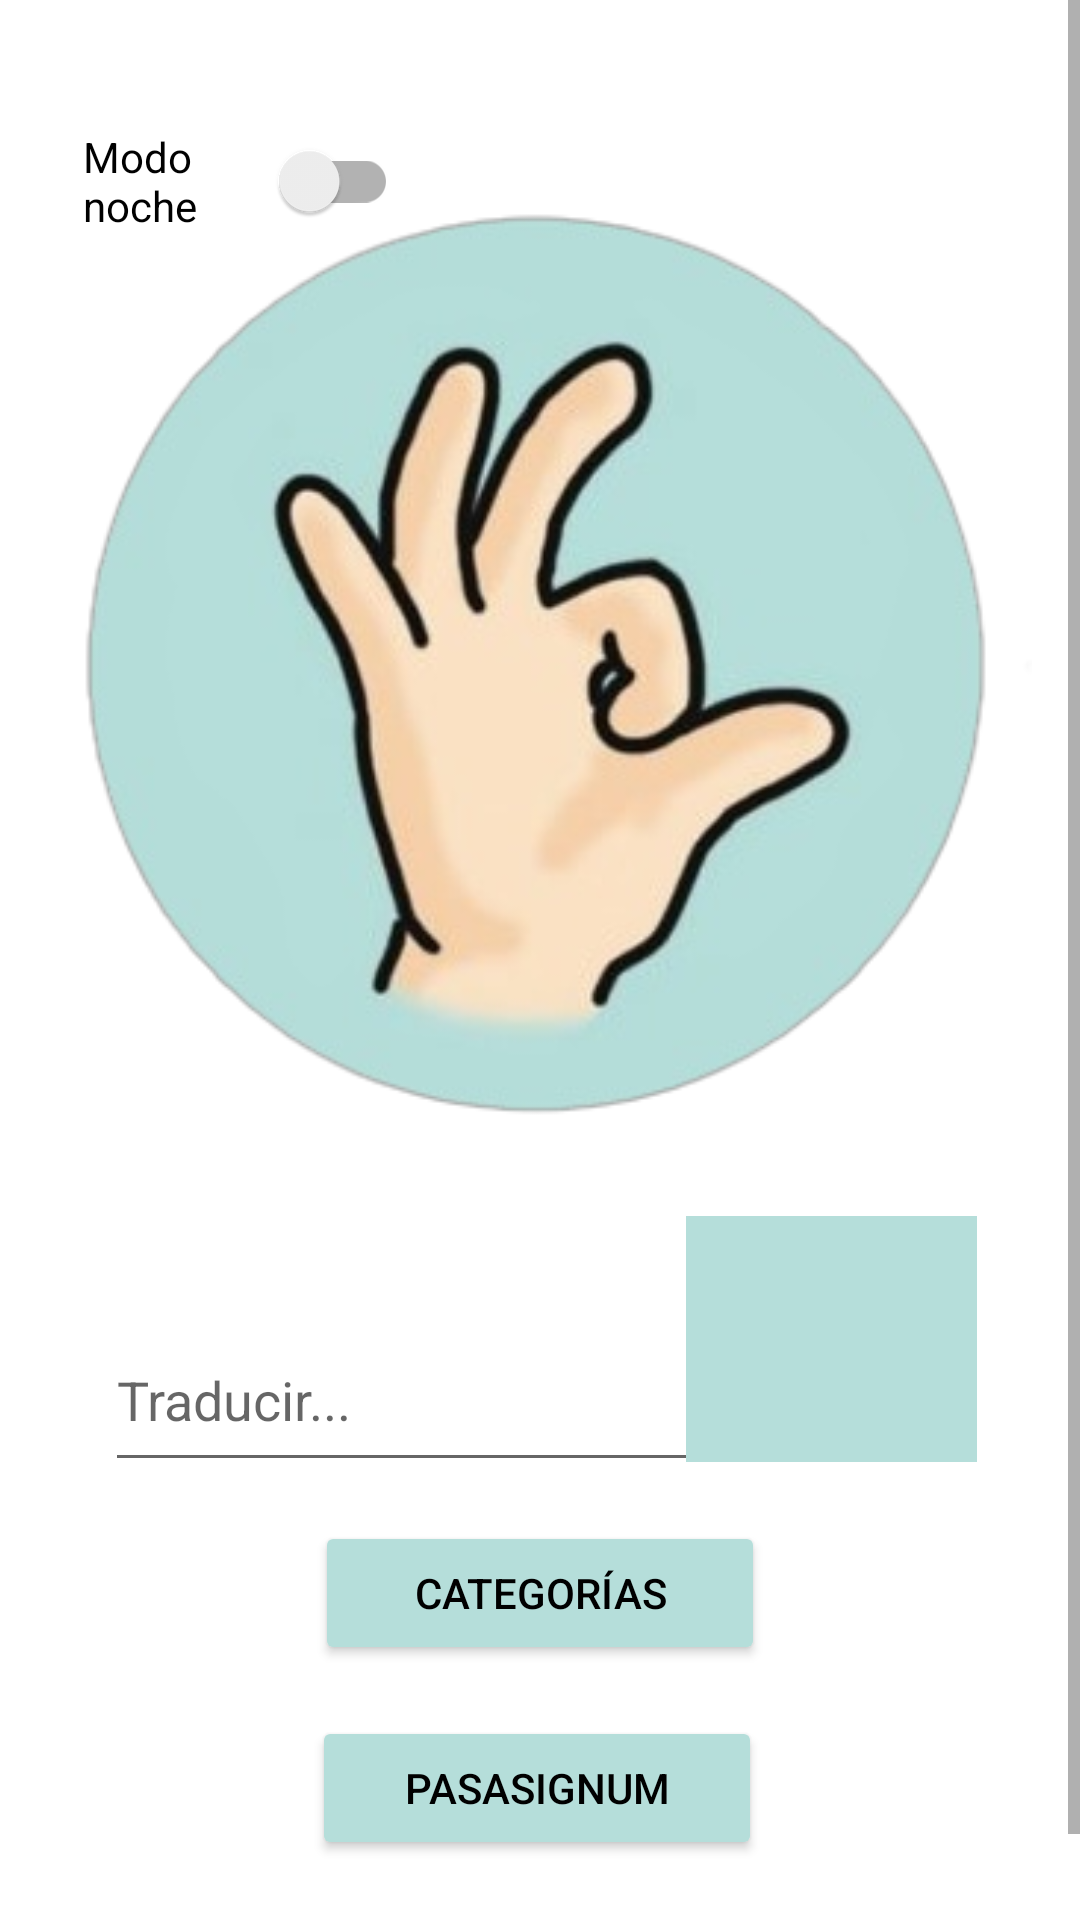

Here is an Android app screen rendered from its layout file. Give the layout XML and the strings, colors and styles it references.
<!-- AndroidManifest.xml: application theme Theme.Signum -->
<!-- res/layout/activity_main.xml -->
<?xml version="1.0" encoding="utf-8"?>
<ScrollView xmlns:android="http://schemas.android.com/apk/res/android"
    xmlns:app="http://schemas.android.com/apk/res-auto"
    xmlns:tools="http://schemas.android.com/tools"
    android:id="@+id/scrollView"
    android:layout_width="match_parent"
    android:layout_height="match_parent">

    <androidx.constraintlayout.widget.ConstraintLayout
        android:layout_width="match_parent"
        android:layout_height="729dp"
        android:fillViewport="true"
        android:padding="16dp"
        app:layout_constraintBottom_toBottomOf="parent"
        app:layout_constraintHorizontal_bias="0.5"
        app:layout_constraintTop_toTopOf="parent"
        tools:context=".MainActivity"
        tools:layout_editor_absoluteY="1dp">


        <androidx.appcompat.widget.SwitchCompat
            android:id="@+id/modoNoche"
            android:layout_width="105dp"
            android:layout_height="39dp"
            android:text="@string/noche"
            app:layout_constraintBottom_toBottomOf="parent"
            app:layout_constraintEnd_toEndOf="parent"
            app:layout_constraintHorizontal_bias="0.052"
            app:layout_constraintStart_toStartOf="parent"
            app:layout_constraintTop_toTopOf="parent"
            app:layout_constraintVertical_bias="0.042" />

        <AutoCompleteTextView
            android:id="@+id/auto"
            android:layout_width="236dp"
            android:layout_height="58dp"
            android:layout_alignParentTop="true"
            android:layout_centerHorizontal="true"
            android:layout_marginBottom="160dp"
            android:ems="10"
            android:hint="@string/translate"
            app:layout_constraintBottom_toBottomOf="parent"
            app:layout_constraintEnd_toEndOf="parent"
            app:layout_constraintHorizontal_bias="0.205"
            app:layout_constraintStart_toStartOf="parent" />

        <ImageButton
            android:id="@+id/translateButton"
            android:layout_width="97dp"
            android:layout_height="82dp"
            android:layout_weight="1"
            android:adjustViewBounds="true"
            android:background="@color/button1"
            android:onClick="sendText"
            android:scaleType="fitCenter"
            android:src="@drawable/search"
            app:layout_constraintBottom_toBottomOf="parent"
            app:layout_constraintEnd_toEndOf="parent"
            app:layout_constraintHorizontal_bias="0.92"
            app:layout_constraintStart_toStartOf="parent"
            app:layout_constraintTop_toTopOf="parent"
            app:layout_constraintVertical_bias="0.7" />

        <ImageView
            android:id="@+id/imageView"
            android:layout_width="wrap_content"
            android:layout_height="wrap_content"
            android:layout_marginTop="40dp"
            android:layout_marginBottom="270dp"
            app:layout_constraintBottom_toBottomOf="parent"
            app:layout_constraintEnd_toEndOf="parent"
            app:layout_constraintHorizontal_bias="0.493"
            app:layout_constraintStart_toStartOf="parent"
            app:layout_constraintTop_toTopOf="parent"
            app:layout_constraintVertical_bias="0.0"
            app:srcCompat="@drawable/signum" />

        <Button
            android:id="@+id/buttonMinijuegos"
            android:layout_width="150dp"
            android:layout_height="wrap_content"
            android:layout_marginTop="4dp"
            android:backgroundTint="@color/button1"
            android:onClick="minijuegos"
            android:text="@string/button_minijuegos"
            android:textColor="@color/black"
            app:layout_constraintBottom_toBottomOf="parent"
            app:layout_constraintEnd_toEndOf="parent"
            app:layout_constraintStart_toStartOf="parent"
            app:layout_constraintTop_toTopOf="parent"
            app:layout_constraintVertical_bias="0.831" />

        <Button
            android:id="@+id/buttonOpciones"
            android:layout_width="150dp"
            android:layout_height="wrap_content"
            android:layout_marginTop="16dp"
            android:layout_marginEnd="8dp"
            android:backgroundTint="@color/button1"
            android:onClick="opciones"
            android:text="@string/button_opciones"
            android:textColor="@color/black"
            app:layout_constraintBottom_toBottomOf="parent"
            app:layout_constraintEnd_toEndOf="parent"
            app:layout_constraintHorizontal_bias="0.517"
            app:layout_constraintStart_toStartOf="parent"
            app:layout_constraintTop_toTopOf="parent"
            app:layout_constraintVertical_bias="0.941" />

    </androidx.constraintlayout.widget.ConstraintLayout>

    </ScrollView>
<!-- resources referenced by this layout -->
<resources>
  <color name="black">#FF000000</color>
  <color name="button1">#FFB5DEDA</color>
  <!-- drawable signum: png bitmap (drawable, 80648 bytes) -->
  <string name="button_minijuegos">Categorías</string>
  <string name="button_opciones">PasaSignum</string>
  <string name="noche">Modo noche</string>
  <string name="translate">Traducir...</string>
  <style name="Theme.Signum" parent="Theme.MaterialComponents.DayNight.DarkActionBar">
          
          <item name="colorPrimary">@color/button1</item>
          <item name="colorPrimaryVariant">@color/button1</item>
          <item name="colorOnPrimary">@color/background1</item>
          
          <item name="colorSecondary">@color/teal_200</item>
          <item name="colorSecondaryVariant">@color/teal_700</item>
          <item name="colorOnSecondary">@color/black</item>
          
          <item name="android:statusBarColor" tools:targetApi="l">?attr/colorPrimaryVariant</item>
          
      </style>
  <color name="background1">#E6DCDCFD</color>
  <color name="teal_200">#FF03DAC5</color>
  <color name="teal_700">#FF018786</color>
</resources>
